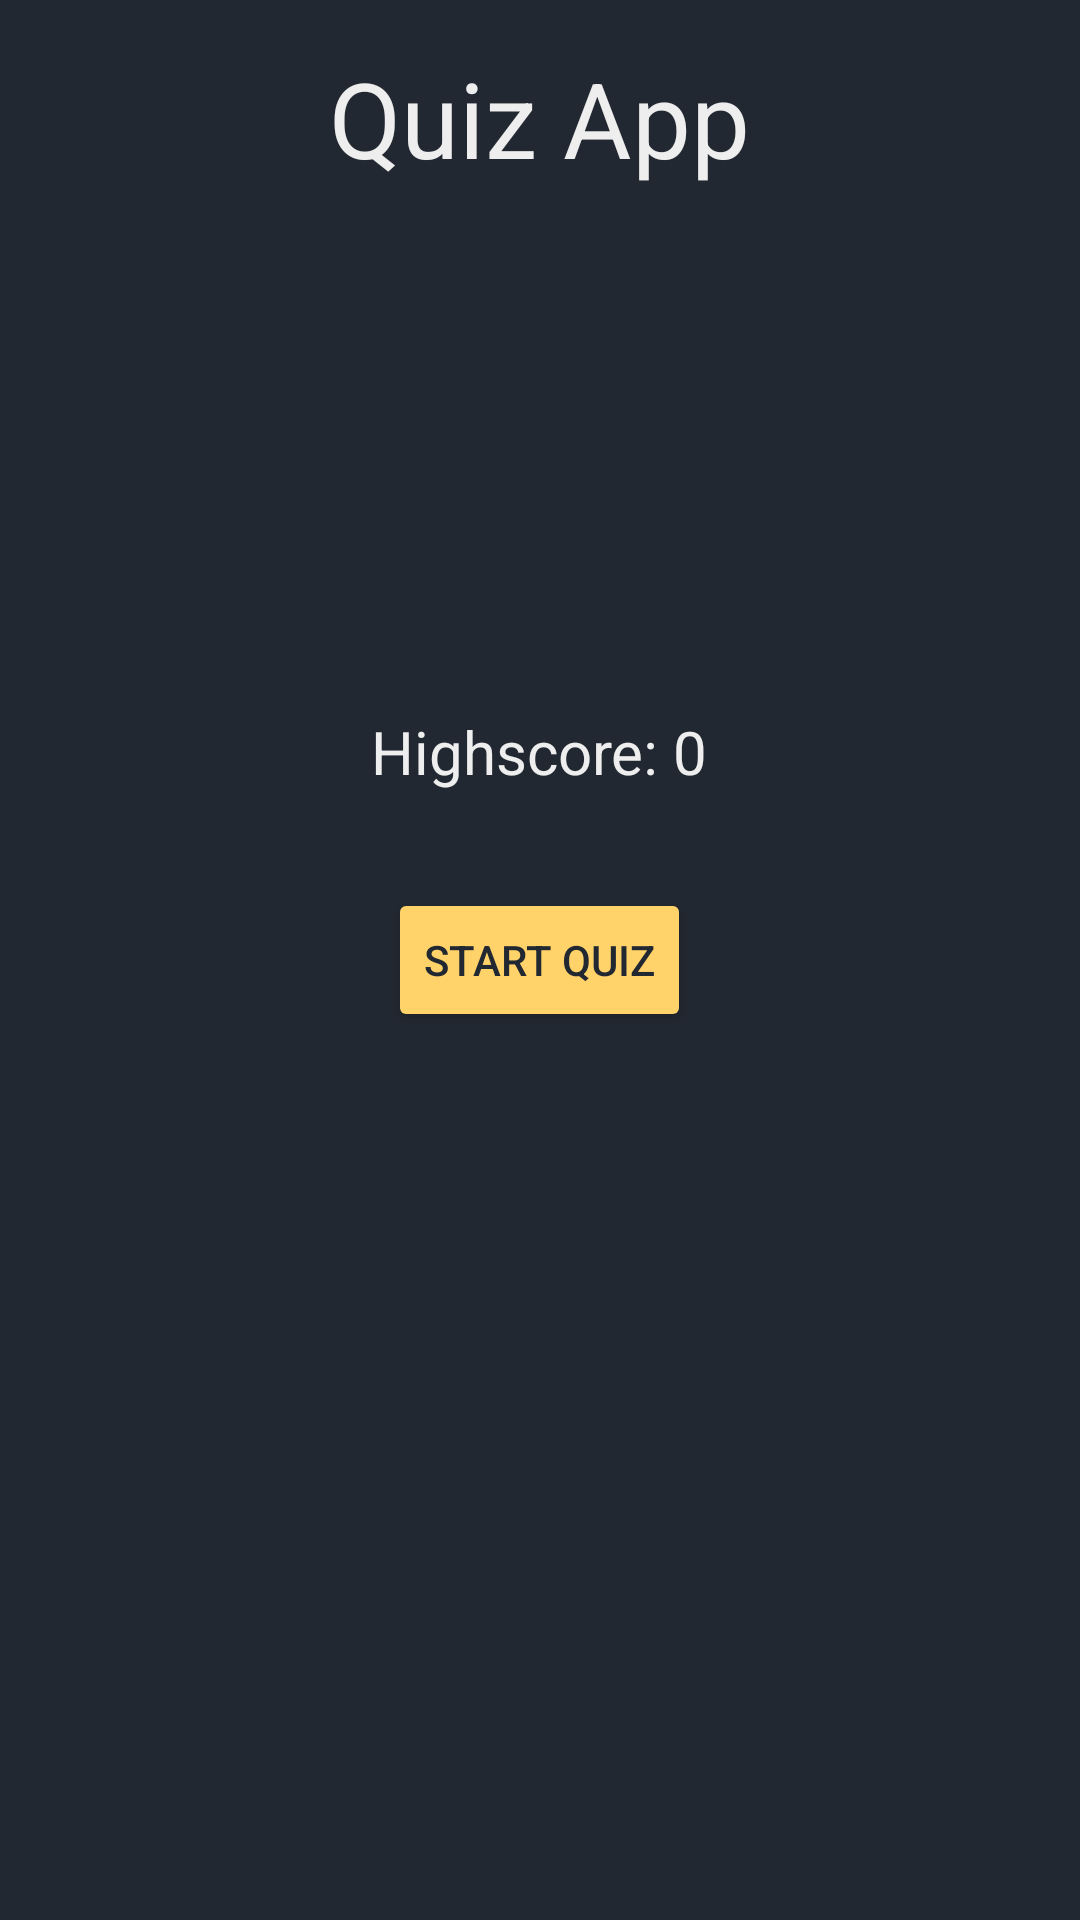

The Android layout XML behind this screen, and the referenced resources:
<!-- AndroidManifest.xml: application theme Theme.Quizactivityyt -->
<!-- res/layout/activity_main.xml -->
<?xml version="1.0" encoding="utf-8"?>
<RelativeLayout xmlns:android="http://schemas.android.com/apk/res/android"
    xmlns:app="http://schemas.android.com/apk/res-auto"
    xmlns:tools="http://schemas.android.com/tools"
    android:layout_width="match_parent"
    android:layout_height="match_parent"
    android:background="@color/colorBackground"
    android:padding="16dp"
    tools:context=".MainActivity">

    <TextView
        android:layout_width="wrap_content"
        android:layout_height="wrap_content"
        android:layout_centerHorizontal="true"
        android:text="Quiz App"
        android:textColor="@color/colorText"
        android:textSize="35sp" />

    <TextView
        android:id="@+id/textViewHighScore"
        android:layout_width="wrap_content"
        android:layout_height="wrap_content"
        android:layout_above="@id/buttonStartQuiz"
        android:layout_centerHorizontal="true"
        android:layout_marginBottom="32dp"
        android:text="Highscore: 0"
        android:textColor="@color/colorText"
        android:textSize="20sp" />

    <Button
        android:id="@+id/buttonStartQuiz"
        android:layout_width="wrap_content"
        android:layout_height="wrap_content"
        android:layout_centerInParent="true"
        android:textColor="@color/colorBackground"
        android:backgroundTint="@color/colorButtonBackground"
        android:text="Start Quiz"/>


</RelativeLayout>
<!-- resources referenced by this layout -->
<resources>
  <color name="colorBackground">#222831</color>
  <color name="colorButtonBackground">#ffd369</color>
  <color name="colorText">#eeeeee</color>
  <style name="Theme.Quizactivityyt" parent="Theme.MaterialComponents.DayNight.DarkActionBar">
          
          <item name="colorPrimary">@color/purple_500</item>
          <item name="colorPrimaryVariant">@color/purple_700</item>
          <item name="colorOnPrimary">@color/white</item>
          
          <item name="colorSecondary">@color/teal_200</item>
          <item name="colorSecondaryVariant">@color/teal_700</item>
          <item name="colorOnSecondary">@color/black</item>
          
          <item name="android:statusBarColor" tools:targetApi="l">?attr/colorPrimaryVariant</item>
          
      </style>
  <color name="purple_500">#FF6200EE</color>
  <color name="purple_700">#FF3700B3</color>
  <color name="white">#FFFFFFFF</color>
  <color name="teal_200">#FF03DAC5</color>
  <color name="teal_700">#FF018786</color>
  <color name="black">#FF000000</color>
</resources>
